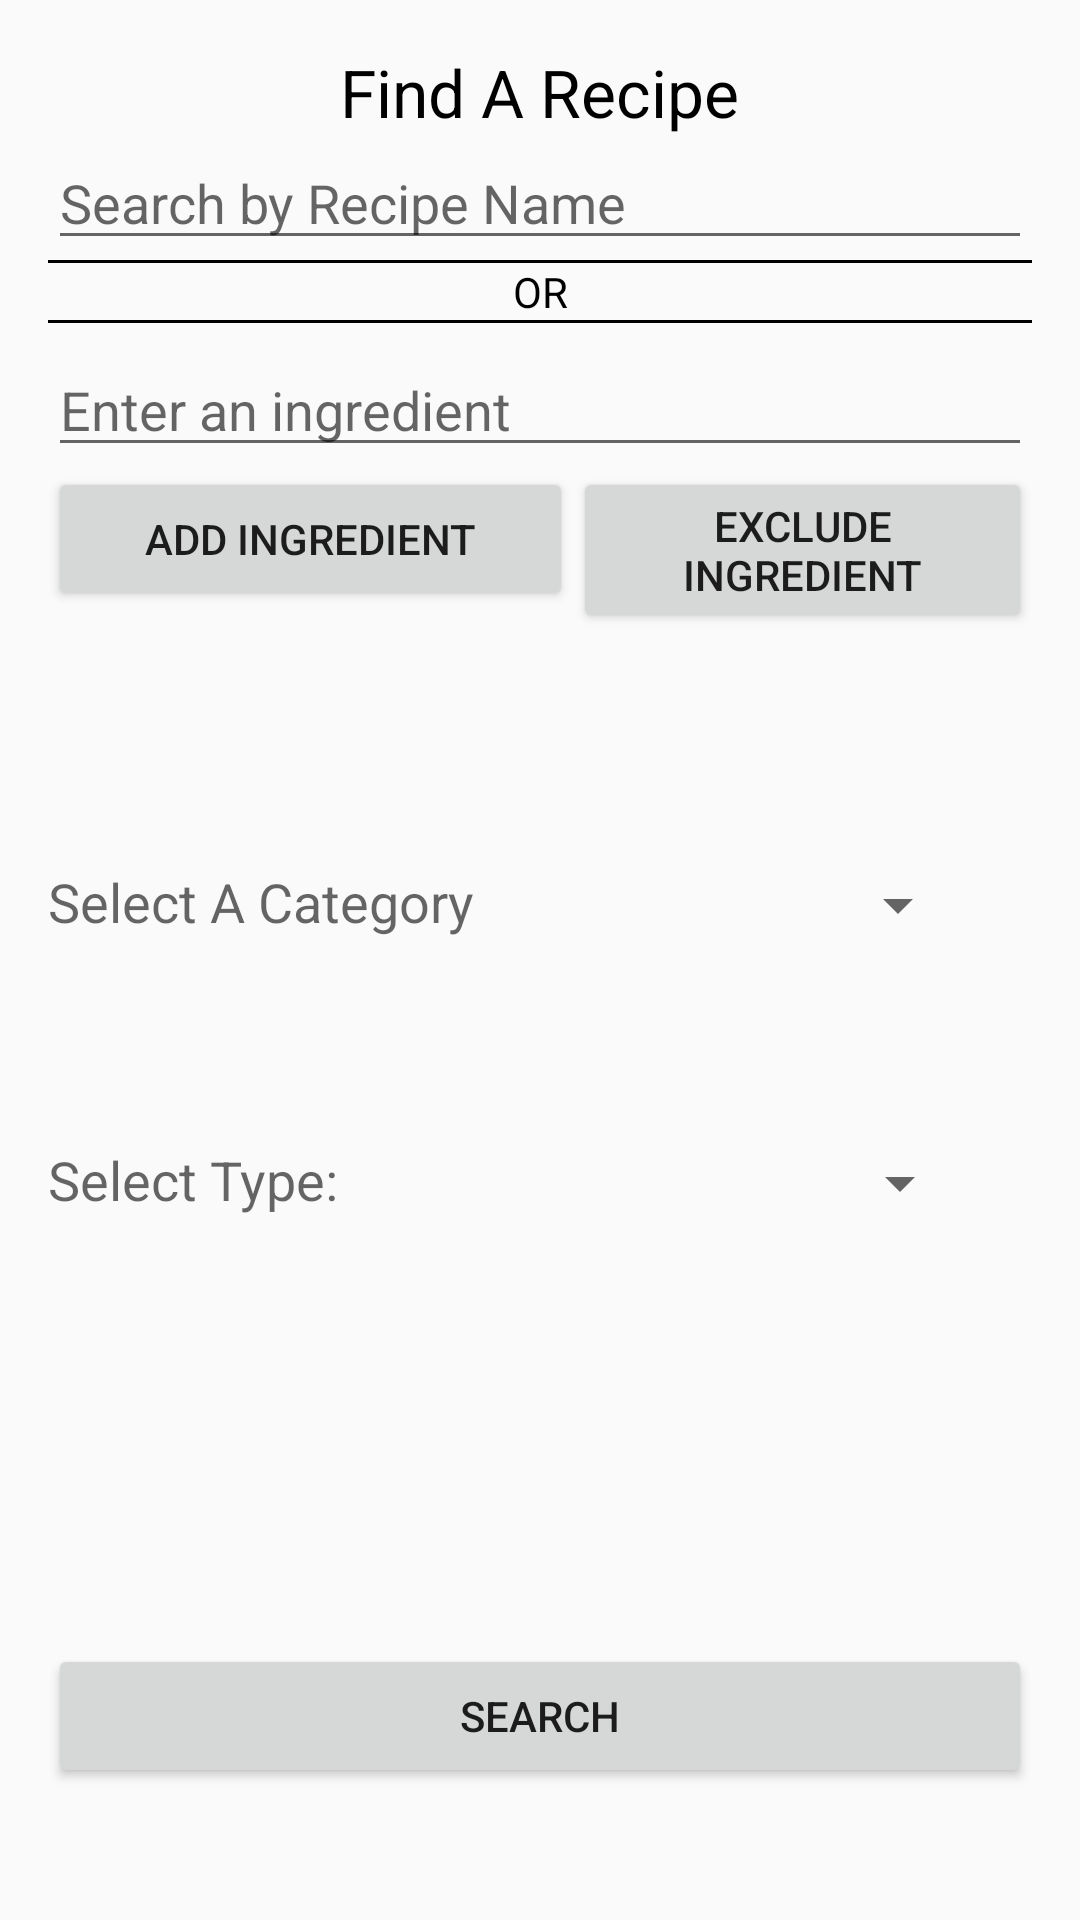

Android layout source for this screen:
<!-- AndroidManifest.xml: application theme CookTheme -->
<!-- res/layout/activity_search_recipe.xml -->
<?xml version="1.0" encoding="utf-8"?>
<RelativeLayout xmlns:android="http://schemas.android.com/apk/res/android"
    xmlns:tools="http://schemas.android.com/tools"
    android:layout_width="match_parent"
    android:layout_height="match_parent"
    android:paddingBottom="@dimen/activity_vertical_margin"
    android:paddingLeft="@dimen/activity_horizontal_margin"
    android:paddingRight="@dimen/activity_horizontal_margin"
    android:paddingTop="@dimen/activity_vertical_margin"
    tools:context="ad.nerdsqu.cookhelper.AddRecipeActivity">


    <LinearLayout
        android:orientation="vertical"
        android:layout_width="match_parent"
        android:layout_height="match_parent"
        android:weightSum="1"
        android:layout_alignParentTop="true"
        android:layout_alignParentLeft="true"
        android:layout_alignParentStart="true">

        <TextView
            android:layout_width="wrap_content"
            android:layout_height="wrap_content"
            android:textAppearance="?android:attr/textAppearanceLarge"
            android:text="@string/findRecipe"
            android:id="@+id/tvFindARecipe"
            android:layout_gravity="center_horizontal"
            android:textColor="@android:color/background_dark">

        </TextView>

        <EditText
            android:layout_width="match_parent"
            android:layout_height="wrap_content"
            android:ems="10"
            android:id="@+id/etSearchRecipeName"
            android:hint="@string/searchRecipeName" />

        <View
            android:layout_width="match_parent"
            android:layout_height="1dp"
            android:background="@android:color/background_dark"/>

        <TextView
            android:text="@string/or"
            android:layout_width="match_parent"
            android:layout_height="wrap_content"
            android:id="@+id/textView"
            android:textAlignment="center"
            android:textColor="@android:color/black" />

        <View
            android:layout_width="match_parent"
            android:layout_height="1dp"
            android:background="@android:color/background_dark"/>

        <Space
            android:layout_width="match_parent"
            android:layout_height="20px" />

        <EditText
            android:layout_width="match_parent"
            android:layout_height="wrap_content"
            android:id="@+id/etAddIngredient"
            android:hint="@string/enterIngredients"
            android:layout_centerHorizontal="true" />

        <LinearLayout
            android:orientation="horizontal"
            android:layout_width="match_parent"
            android:layout_height="wrap_content">

            <Button
                android:layout_width="175dp"
                android:layout_height="wrap_content"
                android:text="@string/addIngredient"
                android:id="@+id/bAddSearchIngredient"
                android:layout_alignParentBottom="true"
                android:layout_gravity="center_horizontal">

            </Button>

            <Button
                android:text="@string/excludeIngredient"
                android:layout_width="wrap_content"
                android:layout_height="wrap_content"
                android:id="@+id/bExcludeIngredient"
                android:layout_weight="1" />

        </LinearLayout>

        <Space
            android:layout_width="match_parent"
            android:layout_height="wrap_content"
            android:layout_gravity="center_horizontal"
            android:layout_weight="0.25" />

        <LinearLayout
            android:orientation="horizontal"
            android:layout_width="match_parent"
            android:layout_height="wrap_content"
            android:weightSum="1"
            android:layout_weight="0.2">
            <TextView
                android:layout_width="wrap_content"
                android:layout_height="wrap_content"
                android:textAppearance="?android:attr/textAppearanceMedium"
                android:text="@string/category"
                android:id="@+id/tvRecipeList"
                android:layout_alignBottom="@+id/spinCategory"
                android:layout_alignParentLeft="true"
                android:layout_alignParentStart="true" />

            <Space
                android:layout_width="20px"
                android:layout_height="20px"
                android:layout_weight="0.35" />

            <Spinner
                android:layout_width="wrap_content"
                android:layout_height="wrap_content"
                android:id="@+id/spinCategory"
                android:entries="@array/food_category"
                android:layout_weight="0.3">
            </Spinner>
        </LinearLayout>

        <Space
            android:layout_width="match_parent"
            android:layout_height="wrap_content" />

        <Space
            android:layout_width="match_parent"
            android:layout_height="20px" />

        <LinearLayout
            android:orientation="horizontal"
            android:layout_width="match_parent"
            android:layout_height="wrap_content"
            android:layout_gravity="center_horizontal"
            android:layout_weight="0.18"
            android:weightSum="1">

            <TextView
                android:layout_width="wrap_content"
                android:layout_height="wrap_content"
                android:textAppearance="?android:attr/textAppearanceMedium"
                android:text="@string/type"
                android:id="@+id/textView3"
                android:layout_alignBottom="@+id/spinType"
                android:layout_alignParentLeft="true"
                android:layout_alignParentStart="true" />

            <Space
                android:layout_width="wrap_content"
                android:layout_height="21dp"
                android:layout_weight="0.5" />

            <Spinner
                android:layout_width="wrap_content"
                android:layout_height="wrap_content"
                android:id="@+id/spinType"
                android:entries="@array/food_type"
                android:layout_weight="0.3">
            </Spinner>
        </LinearLayout>
        <ScrollView
            android:layout_width="wrap_content"
            android:layout_height="wrap_content"
            android:id="@+id/scrollList"
            android:isScrollContainer="false"
            android:layout_weight="0.28">

        </ScrollView>

        <Button
            android:layout_width="match_parent"
            android:layout_height="wrap_content"
            android:text="@string/serach"
            android:id="@+id/bSearchForRecipe"
            android:layout_alignParentBottom="true"
            android:layout_gravity="center_horizontal">

        </Button>

    </LinearLayout>

</RelativeLayout>
<!-- resources referenced by this layout -->
<resources>
  <string-array name="food_category">
  
          <item />
          <item>Indian</item>
          <item>Italian</item>
          <item>Chinese</item>
          <item>All</item>
  
      </string-array>
  <string-array name="food_type">
  
          <item />
          <item>Breakfast</item>
          <item>Lunch</item>
          <item>Dinner</item>
          <item>Dessert</item>
          <item>Snack</item>
          <item>Any</item>
  
      </string-array>
  <dimen name="activity_horizontal_margin">16dp</dimen>
  <dimen name="activity_vertical_margin">16dp</dimen>
  <string name="addIngredient">Add Ingredient</string>
  <string name="category">Select A Category</string>
  <string name="enterIngredients">Enter an ingredient</string>
  <string name="excludeIngredient">Exclude Ingredient</string>
  <string name="findRecipe">Find A Recipe</string>
  <string name="or">OR</string>
  <string name="searchRecipeName">Search by Recipe Name</string>
  <string name="serach">Search</string>
  <string name="type">Select Type:</string>
  <style name="CookTheme" parent="Theme.AppCompat.Light">
          <item name="colorPrimary">@color/primary_material_light_1</item>
      </style>
  <color name="primary_material_light_1">#f5f5f5</color>
</resources>
